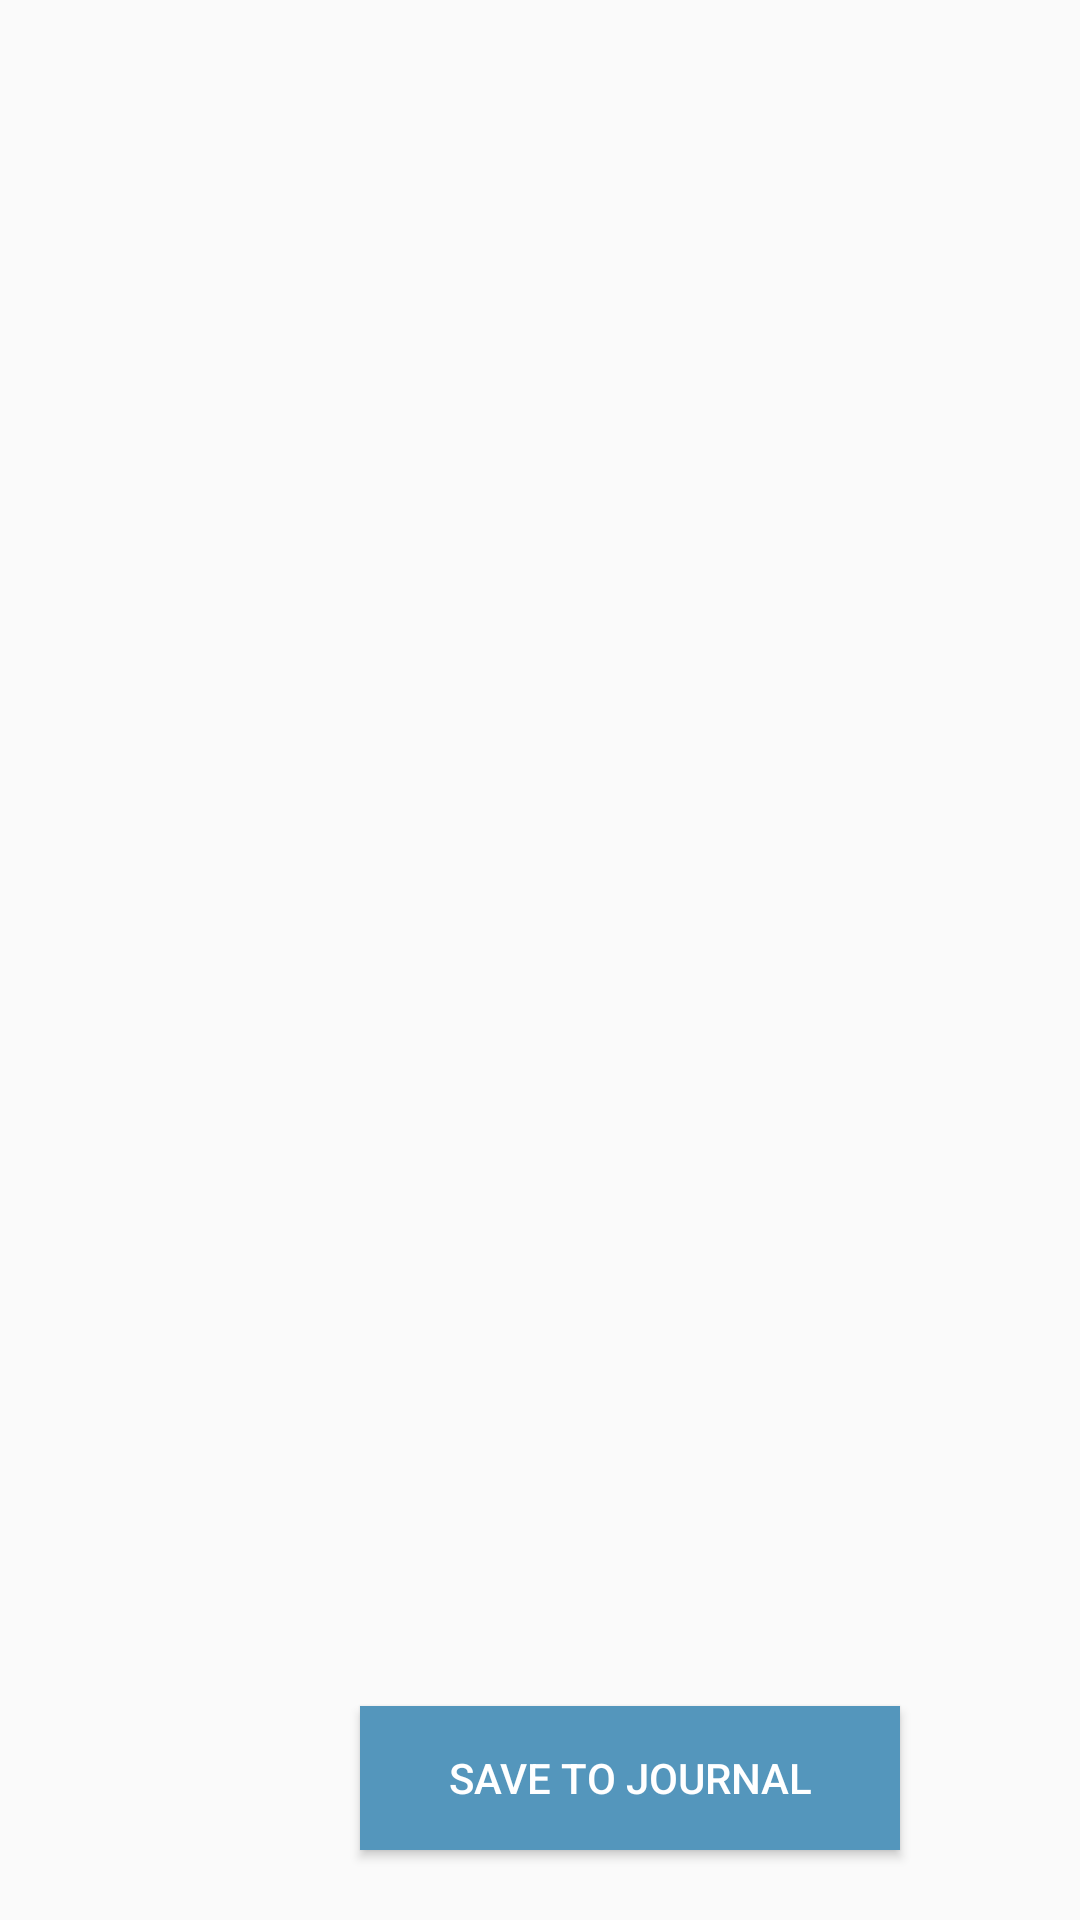

Layout XML and referenced resources for this Android screen:
<!-- AndroidManifest.xml: application theme AppTheme -->
<!-- res/layout/activity_picture_details.xml -->
<?xml version="1.0" encoding="utf-8"?>
<LinearLayout xmlns:android="http://schemas.android.com/apk/res/android"
    xmlns:app="http://schemas.android.com/apk/res-auto"
    xmlns:tools="http://schemas.android.com/tools"
    android:id="@+id/coordinatorLayout"
    android:layout_width="match_parent"
    android:layout_height="match_parent"
    android:orientation="vertical">

    <ImageView
        android:id="@+id/bannière"
        android:layout_width="wrap_content"
        android:layout_height="122dp"/>

    <LinearLayout
        android:layout_width="wrap_content"
        android:layout_height="wrap_content"
        android:layout_marginLeft="30px"
        android:layout_marginTop="50px"
        android:layout_marginRight="30px"
        android:orientation="horizontal">

        <androidx.recyclerview.widget.RecyclerView
            android:id="@+id/view"
            android:layout_width="400dp"
            android:layout_height="400dp"
            android:padding="20px" />

    </LinearLayout>

    <Button
        android:id="@+id/validate"
        android:layout_width="180dp"
        android:layout_height="wrap_content"
        android:layout_marginLeft="120dp"
        android:layout_marginTop="30dp"
        android:background="@color/myDarkBlue"
        android:text="SAVE TO JOURNAL"
        android:textColor="#FFFFFFFF" />

</LinearLayout>
<!-- resources referenced by this layout -->
<resources>
  <color name="myDarkBlue">#5496BC</color>
  <style name="AppTheme" parent="Theme.AppCompat.Light.NoActionBar">
          
          <item name="colorPrimary">@color/colorPrimary</item>
          <item name="colorPrimaryDark">@color/colorPrimaryDark</item>
          <item name="colorAccent">@color/colorAccent</item>
      </style>
  <color name="colorPrimary">#5496BC</color>
  <color name="colorPrimaryDark">#3700B3</color>
  <color name="colorAccent">#03DAC5</color>
</resources>
